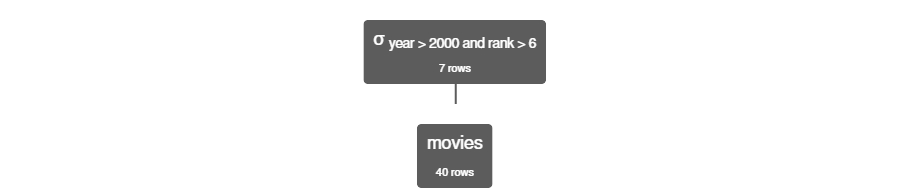

Data behind this chart, as committed beside it:
movies.id, movies.name, movies.year, movies.rank
10934, Aliens of the Deep, 2005, 6.5
105938, Expedition: Bismarck, 2002, 7.5
127297, Ghosts of the Abyss, 2003, 6.7
159665, Inglorious Bastards, 2006, 8.3
176711, Kill Bill: Vol. 1, 2003, 8.4
176712, Kill Bill: Vol. 2, 2004, 8.2
393538, Jimmy Kimmel Live!, 2003, 6.7
